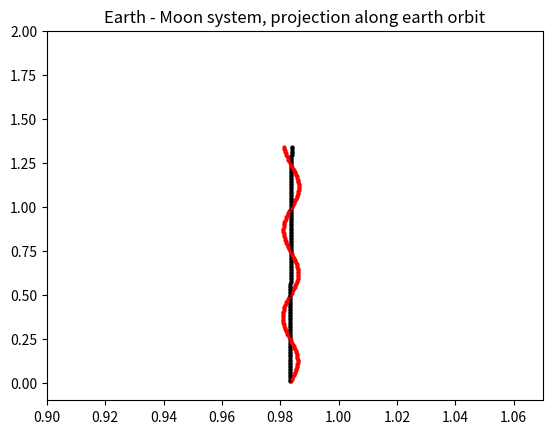

Here is the Python script that generated this plot:
import numpy as np
from scipy import integrate
from matplotlib import pyplot as plt


class body:

    def __init__(self, mass, x_0, v_0, can_move = False, color = 'k'):
        self.mass = mass
        self.x = np.array(x_0)
        self.v = np.array(v_0)
        self.x_old = np.array(x_0)
        self.v_old = np.array(v_0)
        self.can_move = can_move
        self.color = color

    def set_thrust(self, thrust_func):
        self.thrust = thrust_func

    def get_dist(self, _body):
        return np.sqrt(sum((self.x - _body.x)**2))

    def get_force(self, _body):
        return G * _body.mass * (_body.x - self.x) / self.get_dist(_body)**3

    def get_forces(self, *bodies):
        if not self.can_move:
            r = [self.get_force(_body) for _body in bodies if _body != self]
            # if(self.mass == 0.073e24/m_e):
            #     print(np.sqrt(sum(r[0]**2, 0)), np.sqrt(sum(r[1]**2, 0)))
            return np.sum(r, 0)
        else:
            planets = np.sum([self.get_force(_body) for _body in bodies if _body != self], 0)
            self_forces = self.thrust()
            return planets + self_forces

    def get_energy(self):
        return 0.5 * (self.mass * sum(self.v ** 2))

    def update(self, x, v, tau, use_old = False):
        self.x = self.x + np.array(x) * tau
        self.v = self.v + np.array(v) * tau
        if use_old:
            self.x = self.x_old + np.array(x) * tau
            self.v = self.v_old + np.array(v) * tau
            self.x_old = self.x.copy()
            self.v_old = self.v.copy()

    def martin(self, tau):
        alpha = mu / np.sqrt(sum(self.x ** 2)) ** 3
        x_old = self.x
        v_old = self.v
        self.x = 1/(1 + tau * alpha) * x_old + tau/(1 + tau * alpha) * v_old
        self.v = (1 - tau ** 2 * alpha) * v_old - tau * alpha/(1 + tau * alpha) * x_old

    def plot(self, fig = None):
        if fig is None:
            plt.plot(self.x[0], self.x[1], 'o', markersize = 2, color = self.color)
            plt.pause(0.0001)
            # if(self.mass == 1):
            #    print(self.get_dist(moon))
            # if(self.mass == 1.8987e27/m_e):
            #    print(self.get_dist(ganymed))

class ode_algorithm:

    def __init__(self, approach, tau, steps, ode, plot = np.inf):
        self.approach = approach
        self.ode = ode
        self.tau = tau
        self.steps = steps
        self.plot = plot

    def __call__(self, *bodies):
        func = getattr(self, self.approach)
        func(*bodies)

    def fwd(self, *bodies):
        N = len(bodies)
        e = []
        for i in range(self.steps):
            ret = self.ode(*bodies)
            [_body.update(val[:2], val[2:], self.tau) for val, _body in zip(np.split(ret, N), bodies)]
            if not i % self.plot and i > 0:
                [_body.plot() for _body in bodies]
            e.append(np.sum([_body.get_energy() for _body in bodies]) - (G * np.prod([_body.mass for _body in bodies])/bodies[1].get_dist(bodies[0])))
        plt.figure()
        plt.plot(e)

    def bwd(self, *bodies):
        N = len(bodies)
        e = []
        for i in range(self.steps):
            ret_old = np.zeros(N*4)
            for _ in range(20):
                ret = self.ode(*bodies)
                [_body.update(val[:2] - old_val[:2], val[2:] - old_val[2:], self.tau) for val, old_val, _body in zip(np.split(ret, N), np.split(ret_old, N), bodies)]
                ret_old = ret
            if not i % self.plot:
                [_body.plot() for _body in bodies]
            e.append(np.sum([_body.get_energy() for _body in bodies]) - (G * np.prod([_body.mass for _body in bodies])/bodies[1].get_dist(bodies[0])))
        plt.figure()
        plt.plot(e)

    def martin(self, *bodies):
        for i in range(self.steps):
            bodies[1].martin(self.tau)
            if not i % self.plot:
                bodies[1].plot()

    def runge_kutta(self, a, b, c, *bodies):
        N = len(bodies)
        order = len(b)
        k = np.zeros(order, dtype = object)
        e = []
        for s in range(self.steps):
            for j in range(order):
                k[j] = self.ode(*bodies)
                new = np.zeros(k[0].shape)
                for i in range(j):
                    new = new + a[j, i] * k[i]
                [_body.update(val[:2], val[2:], self.tau) for val, _body in zip(np.split(new, N), bodies)]
            final = np.zeros_like(k[0])
            for i in range(order):
                final = final + b[i] * k[i]
            [_body.update(val[:2], val[2:], self.tau, True) for val, _body in zip(np.split(final, N), bodies)]
            if not s % self.plot and s > 0:
                [_body.plot() for _body in bodies]
            e.append(np.sum([_body.get_energy() for _body in bodies]) - (G * np.prod([_body.mass for _body in bodies])/bodies[1].get_dist(bodies[0])))
        # plt.figure()
        # plt.plot(e)

class solver:

    def __init__(self, _type, tau):
        self.type = _type
        self.tau = tau

    def __call__(self, approach, steps, *bodies, rk_params = None, plot = np.inf):
        if approach == 'fwd':
            ode = self.newton_ode_n
        elif approach == 'bwd':
            ode = self.newton_ode_n
        elif approach == 'martin':
            ode = None
        elif approach == 'rk':
            ode = self.newton_ode_n
            return ode_algorithm('runge_kutta', self.tau, steps, ode, plot = plot)(rk_params['a'], rk_params['b'], rk_params['c'], *bodies)
        return ode_algorithm(approach, self.tau, steps, ode, plot = plot)(*bodies)

    def newton_ode(self, *bodies):
        N = len(bodies)
        rhs = np.concatenate([np.concatenate([_body.x, _body.v]) for _body in bodies])
        lhs = np.roll(rhs, -2)

        for i in range(0, N):
            fixed_body = bodies[i]
            lhs[i * 4 + 2:i * 4 + 4] = np.sum([fixed_body.get_forces(_body) for _body in bodies if _body != fixed_body], 0)

        return lhs

    def newton_ode_n(self, *bodies):
        N = len(bodies)
        rhs = np.concatenate([np.concatenate([_body.x, _body.v]) for _body in bodies])
        lhs = np.roll(rhs, -2)

        for i in range(0, N):
            fixed_body = bodies[i]
            lhs[i * 4 + 2:i * 4 + 4] = fixed_body.get_forces(*bodies)

        return lhs

class engine:

    def linear():
        return np.array([0, 0])
    
    def hohmann(_body):
        return np.array([0, 0])

# Constants
au = 149.6e6
m_e = 5.976e24
mu = 1.33e20/((au * 1e3)**3) * 86400**2
G = 6.67e-11/((au * 1e3)**3) * 86400**2 * m_e

# Bodies
sun = body(2e30/m_e, [0,0], [0,0])
mercury = body(0.0552, [57.9e6/au * (1 - 0.206),0], [0, np.sqrt((mu * (1 + 0.206))/(57.9e6/au * (1 - 0.206)))])
venus = body(4.87e24/m_e, [108.2e6/au * (1 - 0.007), 0], [0, np.sqrt((mu * (1 + 0.007))/(108.2e6/au * (1 - 0.007)))])
earth = body(1, [1 * (1 - 0.0167), 0], [0, np.sqrt((mu * (1.0167))/(1 * (1 - 0.0167)))])

moon = body(0.073e24/m_e, [1 * (1 - 0.0167), 0.384e6/au], [np.sqrt(((3e7/((0.384e9)**3) * 86400**2) * (1.055))/(0.073e24/m_e * (1 - 0.055))), np.sqrt((mu * (1.0167))/(1 * (1 - 0.0167)))], color = 'r')

mars = body(0.642e24/m_e, [228e6/au * (1 - 0.094), 0], [0, np.sqrt((mu * (1 + 0.094))/(228e6/au * (1 - 0.094)))])
jupiter = body(1.8987e27/m_e, [5.19 * (1 - 0.049),0], [0, np.sqrt((mu * (1.049))/(5.19 * (1 - 0.049)))])

ganymed = body(14.82e22/m_e, [5.19 * (1 - 0.049), - 1.07e6/au], [np.sqrt(((155/((1.07e6)**3) * 86400**2) * (1))/(14.82e22/m_e * (1))), np.sqrt((mu * (1.049))/(5.19 * (1 - 0.049)))], color = 'r')

saturn = body(568e24/m_e, [1432e6/au * (1 - 0.052), 0], [0, np.sqrt((mu * (1 + 0.052))/(1432e6/au * (1 - 0.052)))])
uranus = body(86.8e24/m_e, [2867e6/au * (1 - 0.047), 0], [0, np.sqrt((mu * (1 + 0.047))/(2867e6/au * (1 - 0.047)))])
neptune = body(102e24/m_e, [4515e6/au * (1 - 0.010), 0], [0, np.sqrt((mu * (1 + 0.010))/(4515e6/au * (1 - 0.010)))])

# Spaceship
ship = body(-1, [(5.19 + 0.37) * (1 - 0.049),0], [0, np.sqrt((mu * (1.049))/((5.19 + 0.37) * (1 - 0.049)))], color = 'g')
# ship.set_thrust(engine.linear)

#%%
if __name__ == "__main__":
    plt.close('all')
    
    sun = body(2e30/m_e, [0,0], [0,0])
    earth = body(1, [1 * (1 - 0.0167), 0], [0, np.sqrt((mu * (1.0167))/(1 * (1 - 0.0167)))])
    jupiter = body(1.8987e27/m_e, [5.19 * (1 - 0.049),0], [0, np.sqrt((mu * (1.049))/(5.19 * (1 - 0.049)))])
    saturn = body(568e24/m_e, [1432e6/au * (1 - 0.052), 0], [0, np.sqrt((mu * (1 + 0.052))/(1432e6/au * (1 - 0.052)))])

    # Setup
    sol = solver('newton', 0.1)
    
    a = np.array([[0,0,0,0],[0.5,0,0,0],[0,0.5,0,0],[0,0,1,0]])
    b = np.array([1/6,1/3,1/3,1/6])
    c = np.array([0, 0.5, 0.5, 1])
    
    
    rk = {'a': a, 'b': b, 'c': c}
    plot = 500 # np.inf
    

    # Run
    factor = 9.6/1.2
    if plot < np.inf:
        plt.figure(dpi = 200)
        plt.title("Parts of the solar system")
        plt.plot(0,0, 'rx')
        plt.pause(0.01)
        plt.xlim(-1.2 * factor, 1.2 * factor)
        plt.ylim(-1.2 * factor, 1.2 * factor)
    # ret = sol('rk', 7700, sun, earth, moon, rk_params = rk, plot = plot)
    ret = sol('rk', 7700, sun, earth, jupiter, saturn, rk_params = rk, plot = plot)
    
#%% 
if __name__ == "__main__":
    plt.close('all')

    sun = body(2e30/m_e, [0,0], [0,0])
    earth = body(1, [1 * (1 - 0.0167), 0], [0, np.sqrt((mu * (1.0167))/(1 * (1 - 0.0167)))])
    
    moon = body(0.073e24/m_e, [1 * (1 - 0.0167), 0.384e6/au], [np.sqrt(((3e7/((0.384e9)**3) * 86400**2) * (1.055))/(0.073e24/m_e * (1 - 0.055))), np.sqrt((mu * (1.0167))/(1 * (1 - 0.0167)))], color = 'r')

    # Setup
    sol = solver('newton', 0.01)
    
    a = np.array([[0,0,0,0],[2/5,0,0,0],[(-2889+1428*np.sqrt(5))/1024,(3785-1620*np.sqrt(5))/1024, 0,0],[(-3365+2094*np.sqrt(5))/6040, (-975-3046*np.sqrt(5))/2552, (467040+203968*np.sqrt(5))/240845,0]])
    b = np.array([(263+24*np.sqrt(5))/1812,(125-1000*np.sqrt(5))/3828,(3426304+1661952*np.sqrt(5))/5924787,(30-4*np.sqrt(5))/123])
    c = np.array([0, 2/5, (14-3*np.sqrt(5))/16, 1])
  
    rk = {'a': a, 'b': b, 'c': c}
    plot = 50 # np.inf
    

    # Run
    factor = 1.2/1.2
    if plot < np.inf:
        plt.figure(dpi = 200)
        plt.title("Earth - Moon system, projection along earth orbit")
        plt.plot(0,0, 'rx')
        plt.pause(0.01)
        plt.xlim(0.9, 1.07)
        plt.ylim(-0.1, 2)
    # ret = sol('rk', 7700, sun, earth, moon, rk_params = rk, plot = plot)
    ret = sol('rk', 7700, earth, moon, rk_params = rk, plot = plot)
